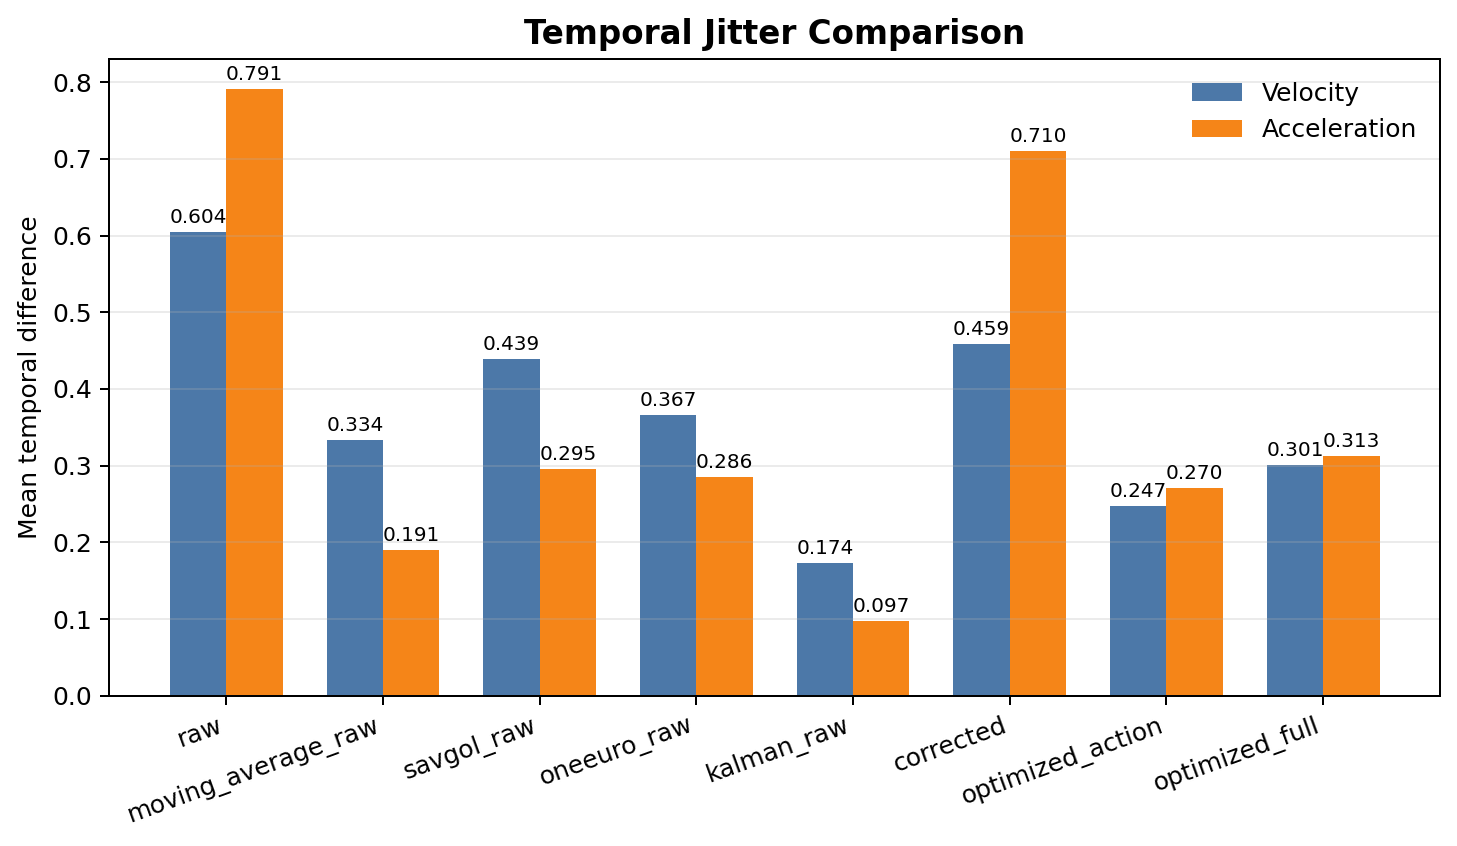

Source data for this figure (header and first rows):
dataset, feature_set, num_sequences, num_frames, velocity_mean, velocity_std, velocity_rms_mean, velocity_rms_std, acceleration_mean, acceleration_std, acceleration_rms_mean, acceleration_rms_std
C:\D\projects\Orca robot hand\orca sim\o…, raw, 571, 26260, 0.6043, 0.2946, 0.8002, 0.3907, 0.7906, 0.4112, 1.007, 0.5559
C:\D\projects\Orca robot hand\orca sim\o…, moving_average_raw, 571, 26260, 0.334, 0.1396, 0.3983, 0.1678, 0.1907, 0.0982, 0.2332, 0.1189
C:\D\projects\Orca robot hand\orca sim\o…, savgol_raw, 571, 26260, 0.4391, 0.2011, 0.5292, 0.2401, 0.295, 0.1619, 0.3514, 0.1909
C:\D\projects\Orca robot hand\orca sim\o…, oneeuro_raw, 571, 26260, 0.3665, 0.1704, 0.4526, 0.2154, 0.2857, 0.172, 0.3711, 0.2346
C:\D\projects\Orca robot hand\orca sim\o…, kalman_raw, 571, 26260, 0.1737, 0.08391, 0.2249, 0.1408, 0.09741, 0.06378, 0.1582, 0.1351
C:\D\projects\Orca robot hand\orca sim\o…, corrected, 571, 26260, 0.459, 0.2076, 0.616, 0.2898, 0.71, 0.3476, 0.913, 0.468
C:\D\projects\Orca robot hand\orca sim\o…, optimized_action, 571, 26260, 0.247, 0.108, 0.3109, 0.1354, 0.2703, 0.1292, 0.3396, 0.1655
C:\D\projects\Orca robot hand\orca sim\o…, optimized_full, 571, 26260, 0.3011, 0.1664, 0.4143, 0.2414, 0.3127, 0.1869, 0.4168, 0.2547
